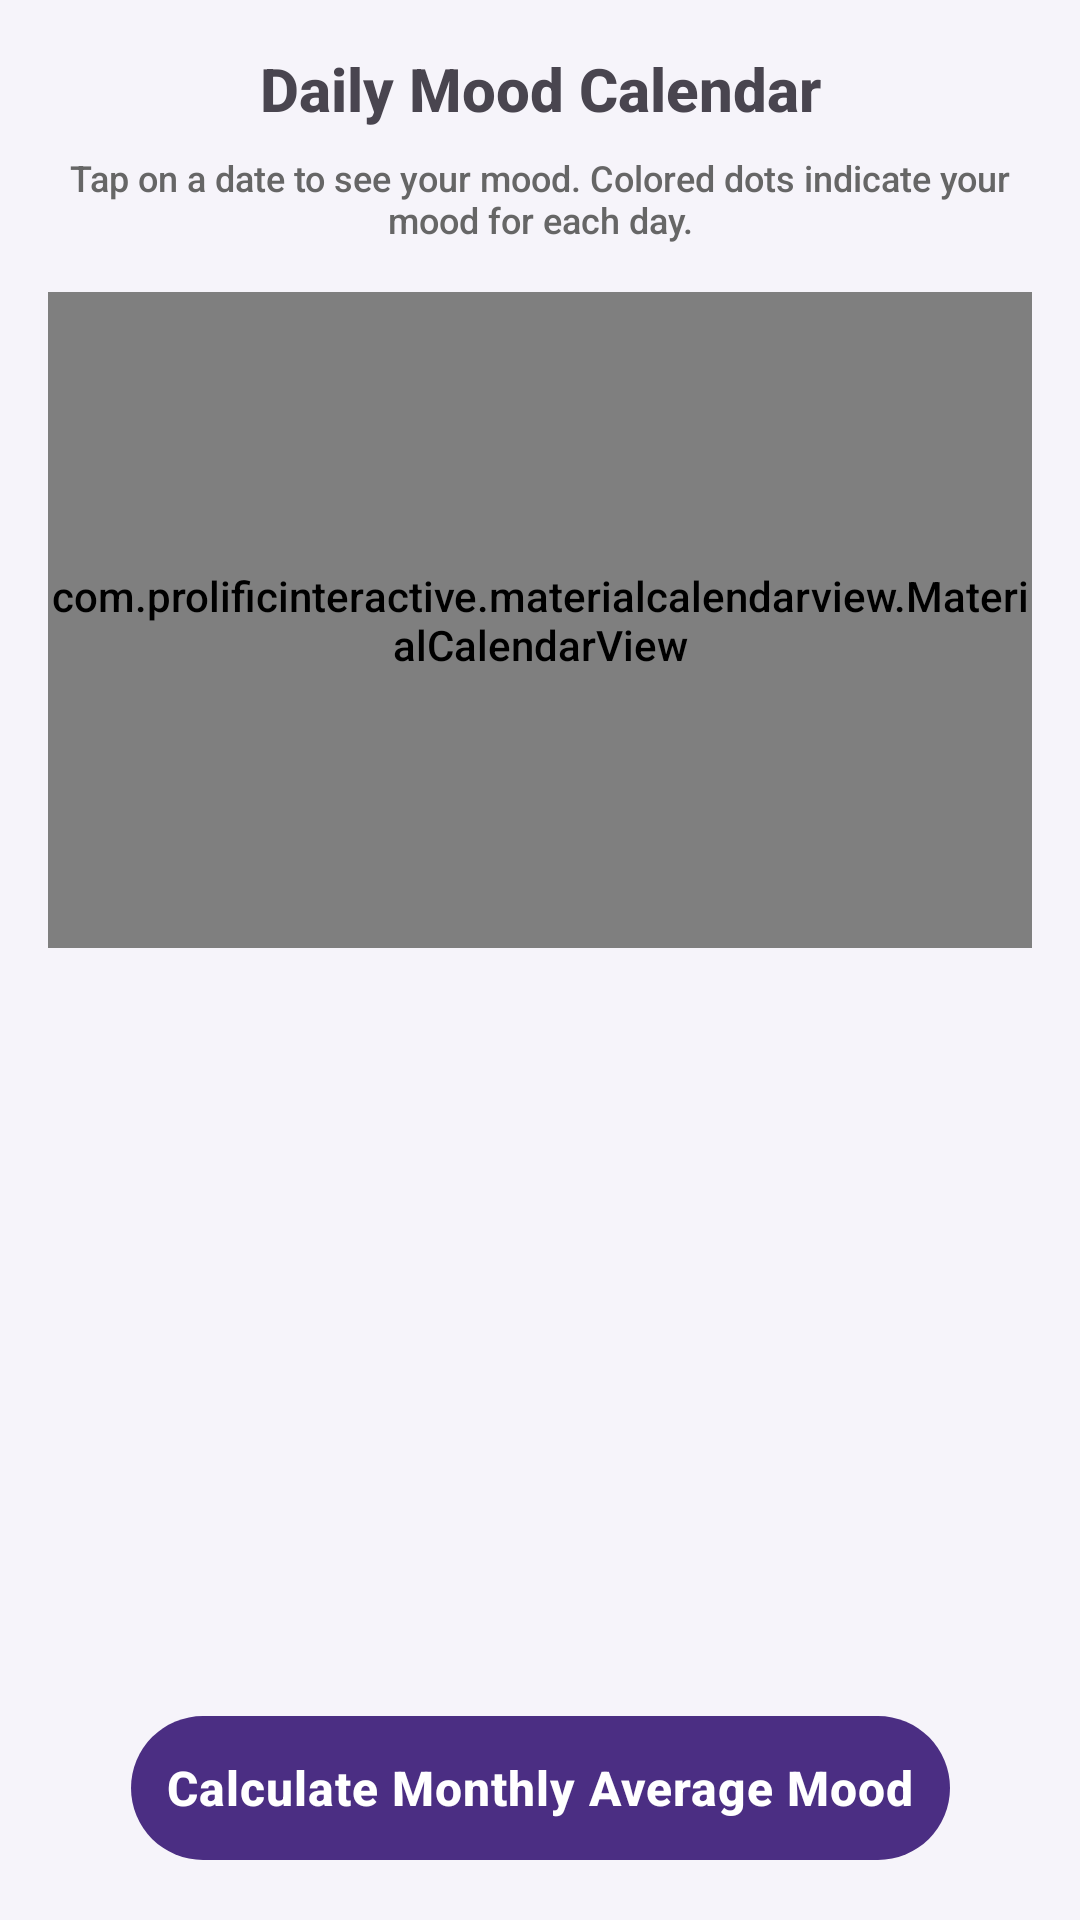

This screen was rendered from an Android layout file. Write that file and the resources it references.
<!-- AndroidManifest.xml: application theme Theme.MoodTune -->
<!-- res/layout/activity_daily_report.xml -->
<?xml version="1.0" encoding="utf-8"?>
<androidx.constraintlayout.widget.ConstraintLayout xmlns:android="http://schemas.android.com/apk/res/android"
    xmlns:app="http://schemas.android.com/apk/res-auto"
    android:layout_width="match_parent"
    android:layout_height="match_parent"
    android:background="@color/md_theme_background"
    android:padding="16dp">

    <TextView
        android:id="@+id/tvTitle"
        android:layout_width="0dp"
        android:layout_height="wrap_content"
        android:text="Daily Mood Calendar"
        android:textSize="20sp"
        android:textStyle="bold"
        android:gravity="center"
        app:layout_constraintTop_toTopOf="parent"
        app:layout_constraintStart_toStartOf="parent"
        app:layout_constraintEnd_toEndOf="parent" />

    <TextView
        android:id="@+id/tvInstruction"
        android:layout_width="0dp"
        android:layout_height="wrap_content"
        android:text="Tap on a date to see your mood. Colored dots indicate your mood for each day."
        android:textSize="12sp"
        android:gravity="center"
        android:textColor="#666666"
        android:layout_marginTop="8dp"
        app:layout_constraintTop_toBottomOf="@id/tvTitle"
        app:layout_constraintStart_toStartOf="parent"
        app:layout_constraintEnd_toEndOf="parent" />

    <com.prolificinteractive.materialcalendarview.MaterialCalendarView
        android:id="@+id/calendarView"
        android:layout_width="0dp"
        android:layout_height="0dp"
        android:layout_marginTop="16dp"
        app:layout_constraintTop_toBottomOf="@id/tvInstruction"
        app:layout_constraintStart_toStartOf="parent"
        app:layout_constraintEnd_toEndOf="parent"
        app:layout_constraintBottom_toTopOf="@id/emojiContainer" />

    <androidx.constraintlayout.widget.ConstraintLayout
        android:id="@+id/emojiContainer"
        android:layout_width="0dp"
        android:layout_height="220dp"
        android:layout_marginTop="16dp"
        android:layout_marginBottom="16dp"
        app:layout_constraintTop_toBottomOf="@id/calendarView"
        app:layout_constraintBottom_toTopOf="@id/btnMonthlyAverage"
        app:layout_constraintStart_toStartOf="parent"
        app:layout_constraintEnd_toEndOf="parent">

        <TextView
            android:id="@+id/tvMonthlyAverageLabel"
            android:layout_width="0dp"
            android:layout_height="wrap_content"
            android:text="Monthly Average Mood:"
            android:textSize="14sp"
            android:gravity="center"
            android:visibility="gone"
            app:layout_constraintTop_toTopOf="parent"
            app:layout_constraintStart_toStartOf="parent"
            app:layout_constraintEnd_toEndOf="parent" />

        <TextView
            android:id="@+id/tvMonthlyAverageEmoji"
            android:layout_width="wrap_content"
            android:layout_height="wrap_content"
            android:textSize="110sp"
            android:gravity="center"
            android:visibility="gone"
            app:layout_constraintTop_toBottomOf="@id/tvMonthlyAverageLabel"
            app:layout_constraintTop_toTopOf="parent"
            app:layout_constraintBottom_toBottomOf="parent"
            app:layout_constraintStart_toStartOf="parent"
            app:layout_constraintEnd_toEndOf="parent"
            app:layout_constraintVertical_bias="0.5" />

        <TextView
            android:id="@+id/tvMoodEmoji"
            android:layout_width="wrap_content"
            android:layout_height="wrap_content"
            android:textSize="110sp"
            android:gravity="center"
            android:visibility="gone"
            app:layout_constraintTop_toTopOf="parent"
            app:layout_constraintBottom_toBottomOf="parent"
            app:layout_constraintStart_toStartOf="parent"
            app:layout_constraintEnd_toEndOf="parent"
            app:layout_constraintVertical_bias="0.5" />

    </androidx.constraintlayout.widget.ConstraintLayout>

    <com.google.android.material.button.MaterialButton
        android:id="@+id/btnMonthlyAverage"
        style="@style/Widget.MoodTune.Button.Primary"
        android:layout_width="wrap_content"
        android:layout_height="wrap_content"
        android:text="Calculate Monthly Average Mood"
        android:padding="12dp"
        app:layout_constraintTop_toBottomOf="@id/emojiContainer"
        app:layout_constraintStart_toStartOf="parent"
        app:layout_constraintEnd_toEndOf="parent"
        app:layout_constraintBottom_toBottomOf="parent" />

</androidx.constraintlayout.widget.ConstraintLayout>
<!-- resources referenced by this layout -->
<resources>
  <color name="md_theme_background">#F6F4FA</color>
  <style name="Widget.MoodTune.Button.Primary" parent="Widget.Material3.Button">
          <item name="android:layout_height">56dp</item>
          <item name="android:layout_marginHorizontal">16dp</item>
          <item name="android:minHeight">56dp</item>
          <item name="cornerRadius">28dp</item>
          <item name="android:textSize">16sp</item>
          <item name="android:textStyle">bold</item>
          <item name="android:fontFamily">sans-serif-medium</item>
          <item name="android:letterSpacing">0.02</item>
      </style>
  <color name="md_theme_primary">#4B2E83</color>
  <color name="md_theme_onPrimary">#FFFFFF</color>
  <color name="md_theme_primaryContainer">#E8E3F3</color>
  <color name="md_theme_onPrimaryContainer">#1A0D2E</color>
  <color name="md_theme_secondary">#4A6FA5</color>
  <color name="md_theme_onSecondary">#FFFFFF</color>
  <color name="md_theme_secondaryContainer">#D6E3F0</color>
  <color name="md_theme_onSecondaryContainer">#0A1A2E</color>
  <color name="md_theme_tertiary">#F2A65A</color>
  <color name="md_theme_onTertiary">#FFFFFF</color>
  <color name="md_theme_tertiaryContainer">#FFE0C2</color>
  <color name="md_theme_onTertiaryContainer">#3D1F00</color>
  <color name="md_theme_error">#BA1A1A</color>
  <color name="md_theme_onError">#FFFFFF</color>
  <color name="md_theme_errorContainer">#FFDAD6</color>
  <color name="md_theme_onErrorContainer">#410002</color>
  <color name="md_theme_onBackground">#1C1B1F</color>
  <color name="md_theme_surface">#FFFFFF</color>
  <color name="md_theme_onSurface">#1C1B1F</color>
  <color name="md_theme_surfaceVariant">#E8E3F3</color>
  <color name="md_theme_onSurfaceVariant">#49454F</color>
  <color name="md_theme_outline">#C7BFE6</color>
  <color name="md_theme_outlineVariant">#CAC4D0</color>
</resources>
